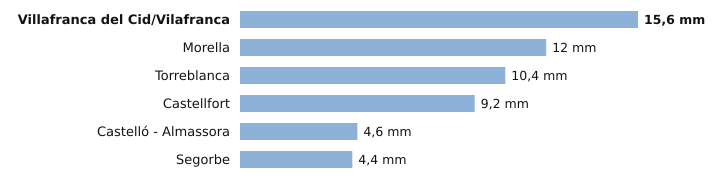

The table this chart was drawn from, first rows:
estacion, provincia, indicativo, mm_6_dias_anteriores, mm_hoy, mm_7_dias, horas_de_hoy
Villafranca del Cid/Vilafranca, Castellón, 8489X, 15.6, 0.0, 15.6, 3
Morella, Castellón, 9562X, 12.0, 0.0, 12.0, 3
Torreblanca, Castellón, 8503Y, 10.4, 0.0, 10.4, 2
Castellfort, Castellón, 9563X, 9.2, 0.0, 9.2, 3
Castelló - Almassora, Castellón, 8500A, 4.6, 0.0, 4.6, 3
Segorbe, Castellón, 8439X, 4.4, 0.0, 4.4, 2
